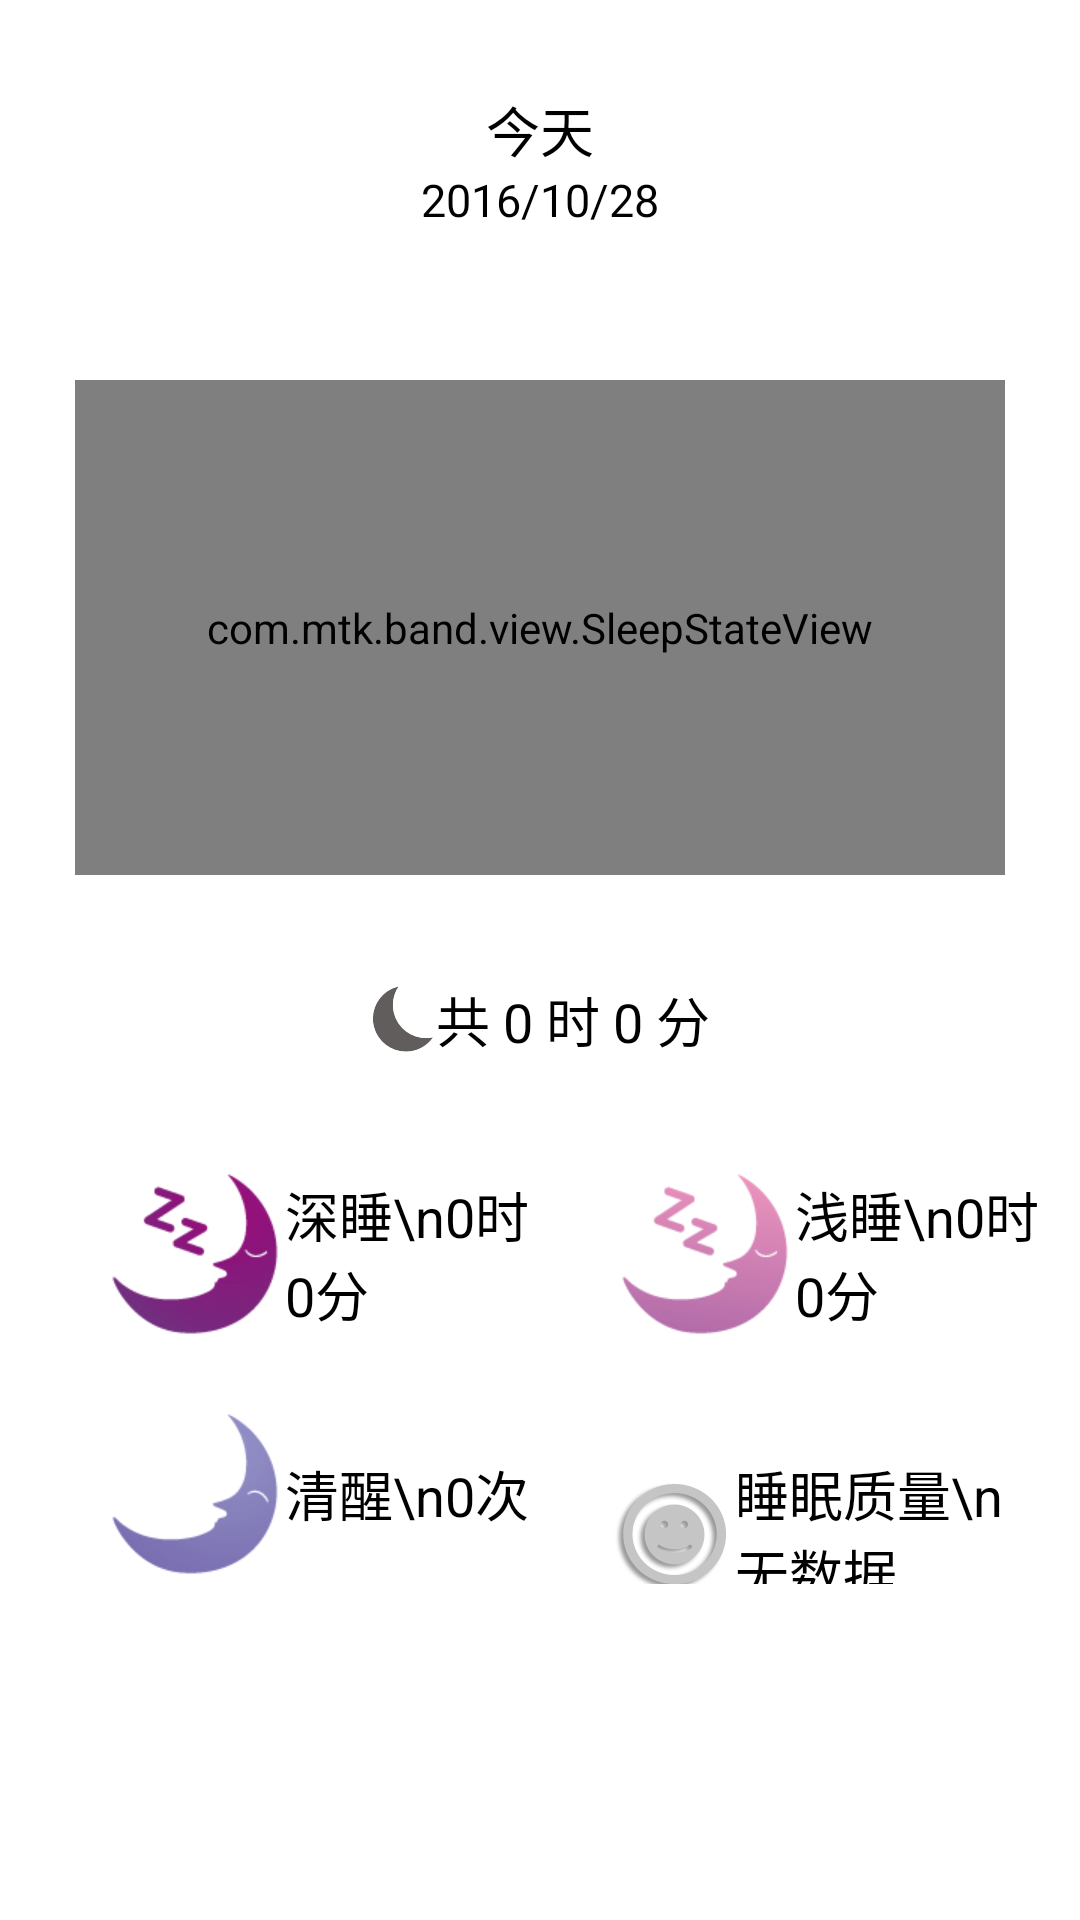

Produce the Android XML layout that renders to this screen, including the resource entries it uses.
<!-- AndroidManifest.xml: application theme AppTheme -->
<!-- res/layout/layout_day_sleep.xml -->
<?xml version="1.0" encoding="utf-8"?>
<LinearLayout
    xmlns:android="http://schemas.android.com/apk/res/android"
    android:layout_width="match_parent"
    android:layout_height="match_parent"
    android:orientation="vertical"
    android:paddingTop="30dp">

    <LinearLayout
        android:layout_width="match_parent"
        android:layout_height="wrap_content"
        android:layout_marginBottom="25dp"
        android:orientation="vertical">

        <TextView
            android:id="@+id/tv_date"
            android:layout_width="wrap_content"
            android:layout_height="wrap_content"
            android:layout_gravity="center"
            android:text="今天"
            android:textColor="@color/black"
            android:textSize="18sp"/>

        <TextView
            android:id="@+id/tv_sub_date"
            android:layout_width="wrap_content"
            android:layout_height="wrap_content"
            android:layout_gravity="center"
            android:text="2016/10/28"
            android:textColor="@color/black"
            android:textSize="15sp"/>
    </LinearLayout>

    <ScrollView
        android:layout_width="match_parent"
        android:layout_height="match_parent">


        <LinearLayout
            android:layout_width="match_parent"
            android:layout_height="match_parent"
            android:orientation="vertical">

            <RelativeLayout
                android:id="@+id/chart"
                android:layout_width="match_parent"
                android:layout_height="180dp"
                android:layout_marginLeft="20dp"
                android:layout_marginRight="20dp"
                android:layout_marginTop="20dp"
                android:background="@mipmap/day_details_bg_sleep"
                android:paddingBottom="5dp">

                <com.mtk.band.view.SleepStateView
                    android:id="@+id/sleepStateView"
                    android:layout_width="match_parent"
                    android:layout_height="match_parent"
                    android:layout_margin="5dp"/>

            </RelativeLayout>

            <TextView
                android:id="@+id/tv_sleep_total"
                android:layout_width="wrap_content"
                android:layout_height="wrap_content"
                android:layout_gravity="center"
                android:layout_margin="25dp"
                android:drawableLeft="@drawable/day_ic_sleep"
                android:gravity="center_vertical"
                android:text="共 0 时 0 分"
                android:textColor="@color/black"
                android:textSize="18sp"/>

            <LinearLayout
                android:layout_width="match_parent"
                android:layout_height="wrap_content"
                android:orientation="vertical">

                <LinearLayout
                    android:layout_width="match_parent"
                    android:layout_height="wrap_content"
                    android:padding="10dp">


                    <TextView
                        android:id="@+id/tv_deep_sleep"
                        android:layout_width="0dp"
                        android:layout_height="wrap_content"
                        android:layout_marginLeft="25dp"
                        android:layout_weight="1"
                        android:drawableLeft="@drawable/day_icon_deep_sleep"
                        android:gravity="center_vertical"
                        android:text="深睡\n0时0分"
                        android:textColor="@color/black"
                        android:textSize="18sp"/>


                    <TextView
                        android:id="@+id/tv_light_sleep"
                        android:layout_width="0dp"
                        android:layout_height="wrap_content"
                        android:layout_marginLeft="25dp"
                        android:layout_weight="1"
                        android:drawableLeft="@drawable/day_icon_light_sleep"
                        android:gravity="center_vertical"
                        android:text="浅睡\n0时0分"
                        android:textColor="@color/black"
                        android:textSize="18sp"/>
                </LinearLayout>

                <LinearLayout
                    android:layout_width="match_parent"
                    android:layout_height="wrap_content"
                    android:layout_gravity="center"
                    android:padding="10dp">


                    <TextView
                        android:id="@+id/tv_sleep_latency"
                        android:layout_width="0dp"
                        android:layout_height="wrap_content"
                        android:layout_marginLeft="25dp"
                        android:layout_weight="1"
                        android:drawableLeft="@drawable/day_icon_sleep_latency"
                        android:gravity="center_vertical"
                        android:text="清醒\n0次"
                        android:textColor="@color/black"
                        android:textSize="18sp"/>


                    <TextView
                        android:id="@+id/tv_sleep_quality"
                        android:layout_width="0dp"
                        android:layout_height="wrap_content"
                        android:layout_marginLeft="25dp"
                        android:layout_weight="1"
                        android:drawableLeft="@drawable/day_icon_no_data"
                        android:gravity="center_vertical"
                        android:text="睡眠质量\n无数据"
                        android:textColor="@color/black"
                        android:textSize="18sp"/>
                </LinearLayout>
            </LinearLayout>
        </LinearLayout>
    </ScrollView>
</LinearLayout>
<!-- resources referenced by this layout -->
<resources>
  <color name="black">#FF000000</color>
  <!-- drawable day_ic_sleep: png bitmap (drawable-hdpi, 918 bytes) -->
  <!-- drawable day_icon_deep_sleep: png bitmap (drawable-hdpi, 2700 bytes) -->
  <!-- drawable day_icon_light_sleep: png bitmap (drawable-hdpi, 2388 bytes) -->
  <!-- drawable day_icon_no_data: png bitmap (drawable-hdpi, 3556 bytes) -->
  <!-- drawable day_icon_sleep_latency: png bitmap (drawable-hdpi, 2006 bytes) -->
  <style name="AppTheme" parent="@style/AppBaseTheme">
          <item name="android:windowAnimationStyle">@style/WindowAnimation</item>
          <item name="android:fitsSystemWindows">true</item>
      </style>
  <style name="AppBaseTheme" parent="@android:style/Theme.Translucent.NoTitleBar" />
  <style name="WindowAnimation">
          <item name="android:activityOpenEnterAnimation">@null</item>
          <item name="android:activityOpenExitAnimation">@null</item>
          <item name="android:activityCloseEnterAnimation">@null</item>
          <item name="android:activityCloseExitAnimation">@null</item>
          <item name="android:taskOpenEnterAnimation">@null</item>
          <item name="android:taskOpenExitAnimation">@null</item>
          <item name="android:taskCloseEnterAnimation">@null</item>
          <item name="android:taskCloseExitAnimation">@null</item>
          <item name="android:taskToFrontEnterAnimation">@null</item>
          <item name="android:taskToFrontExitAnimation">@null</item>
          <item name="android:taskToBackEnterAnimation">@null</item>
          <item name="android:taskToBackExitAnimation">@null</item>
      </style>
</resources>
